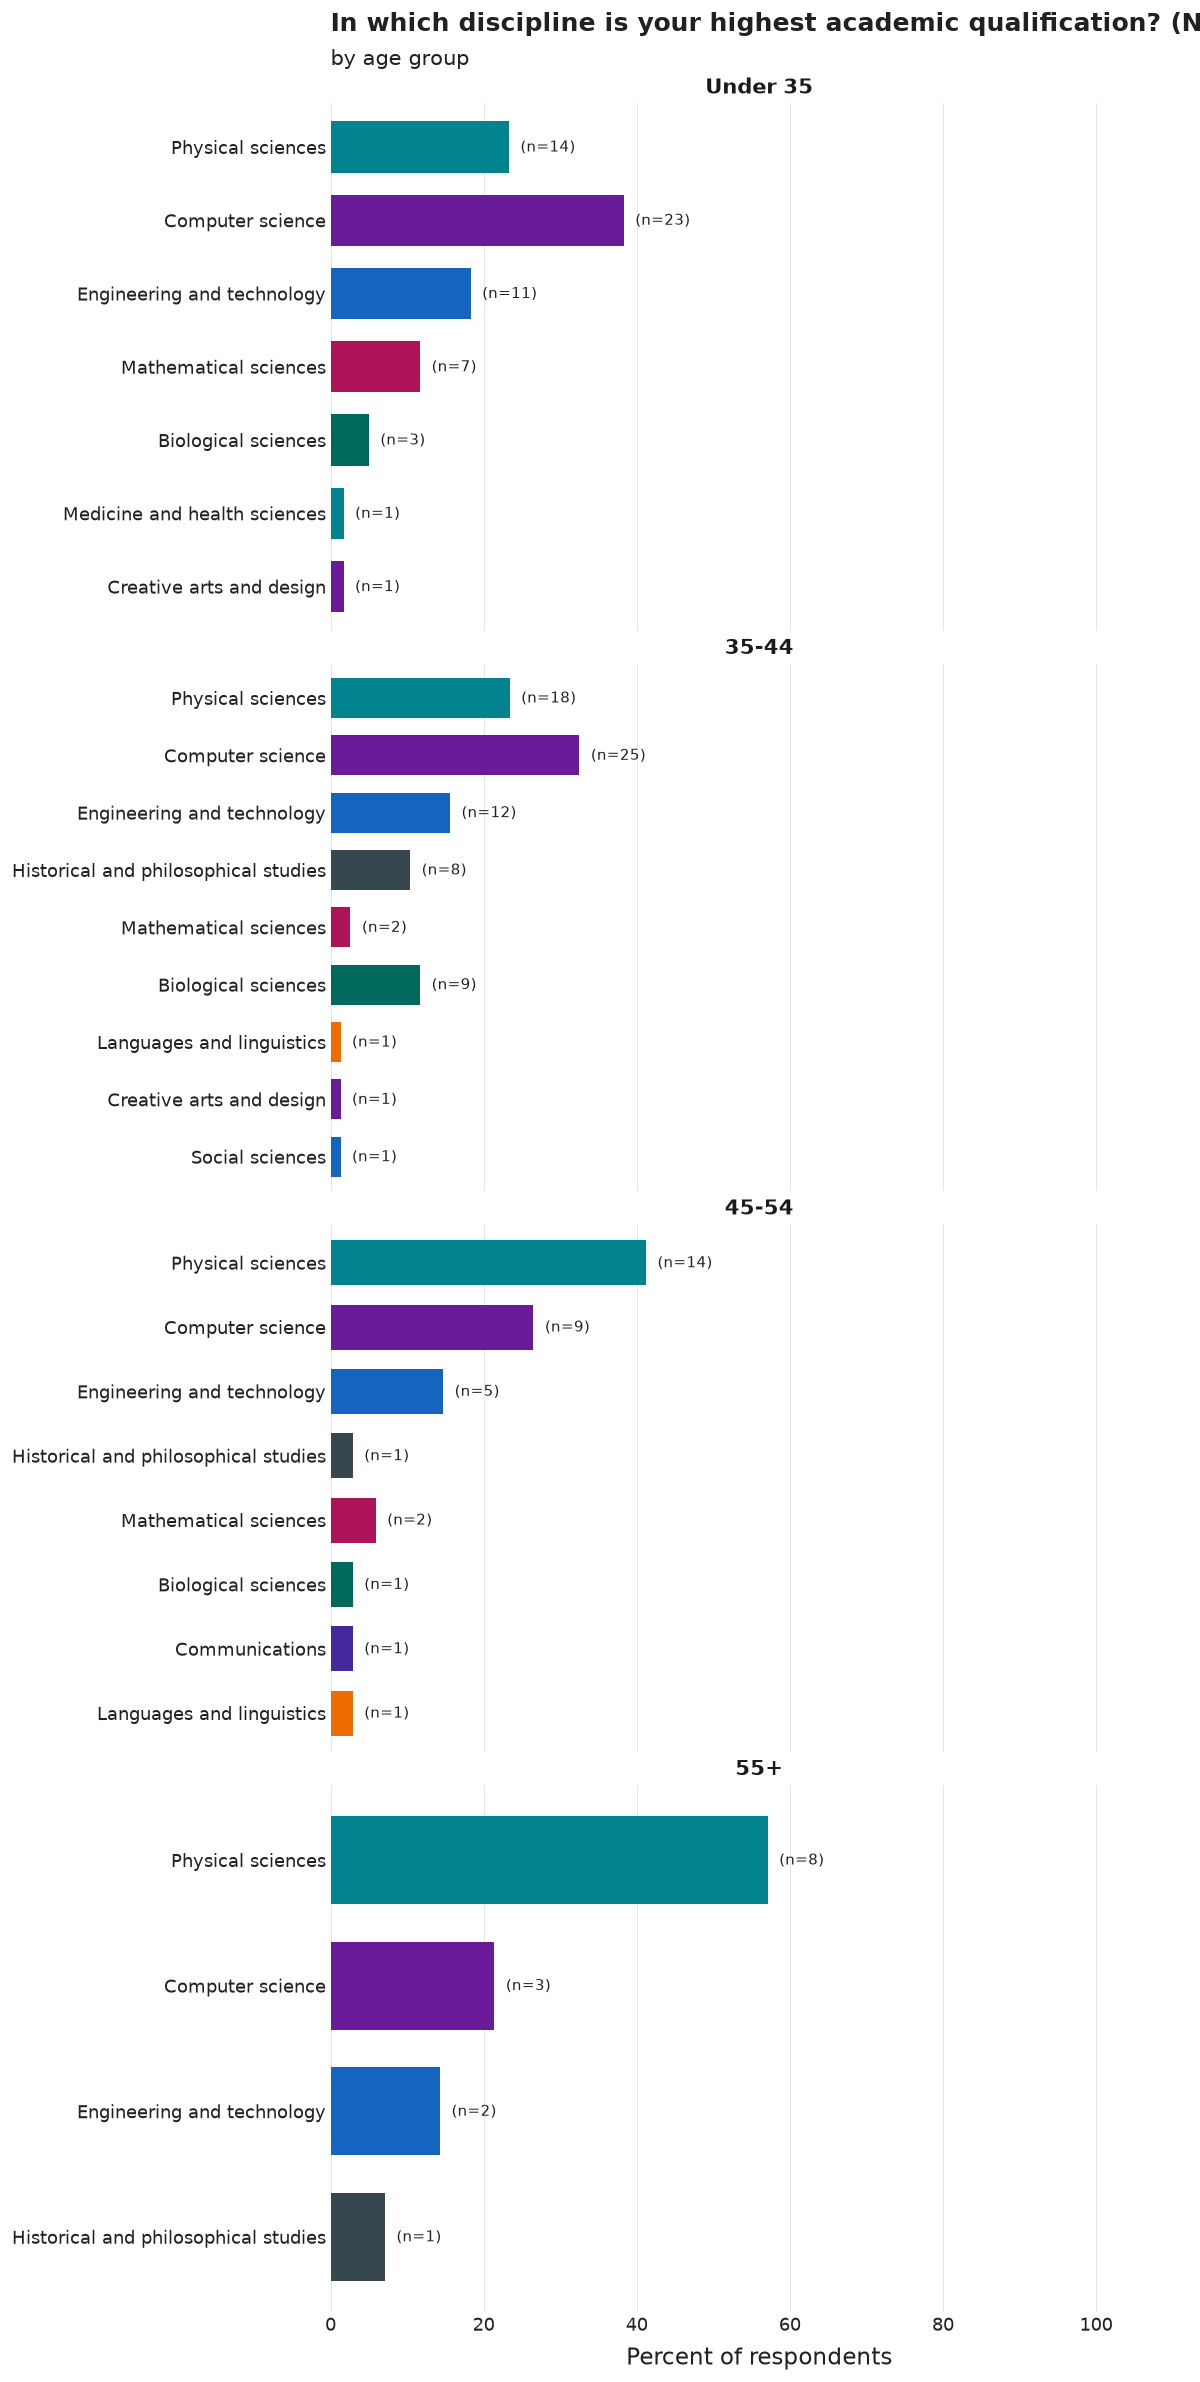

Data behind this chart, as committed beside it:
age_group, category, n, pct, N
Under 35, Computer science, 23, 38.3, 60
Under 35, Physical sciences, 14, 23.3, 60
Under 35, Engineering and technology, 11, 18.3, 60
Under 35, Mathematical sciences, 7, 11.7, 60
Under 35, Biological sciences, 3, 5.0, 60
Under 35, Medicine and health sciences, 1, 1.7, 60
Under 35, Creative arts and design, 1, 1.7, 60
35-44, Computer science, 25, 32.5, 77
35-44, Physical sciences, 18, 23.4, 77
35-44, Engineering and technology, 12, 15.6, 77
35-44, Biological sciences, 9, 11.7, 77
35-44, Historical and philosophical studies, 8, 10.4, 77
35-44, Mathematical sciences, 2, 2.6, 77
35-44, Languages and linguistics, 1, 1.3, 77
35-44, Social sciences, 1, 1.3, 77
35-44, Creative arts and design, 1, 1.3, 77
45-54, Physical sciences, 14, 41.2, 34
45-54, Computer science, 9, 26.5, 34
45-54, Engineering and technology, 5, 14.7, 34
45-54, Mathematical sciences, 2, 5.9, 34
45-54, Historical and philosophical studies, 1, 2.9, 34
45-54, Languages and linguistics, 1, 2.9, 34
45-54, Biological sciences, 1, 2.9, 34
45-54, Communications, 1, 2.9, 34
55+, Physical sciences, 8, 57.1, 14
55+, Computer science, 3, 21.4, 14
55+, Engineering and technology, 2, 14.3, 14
55+, Historical and philosophical studies, 1, 7.1, 14
